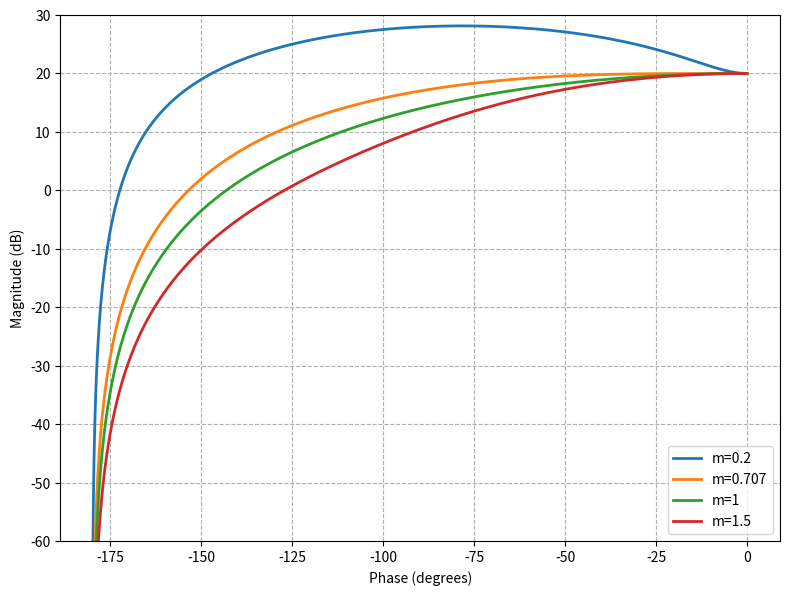

The matplotlib source for this figure: (Note: this script raises an exception after producing the figure.)
from scipy.signal import lti
import numpy as np
import matplotlib.pyplot as plt

# System parameters
# System parameters
K, m, wn = 10,0.1,100

m_vect = [0.2, 0.707, 1, 1.5]
w = np.logspace(-1, 4, 1000)  # Frequency range from very low to high values

plt.figure(figsize=(8, 6))
for m in m_vect:

    # Frequency range
    H = lti([K],[1/(wn**2),2*m/wn,1])
    w, Hjw = H.freqresp(w=w)    # Frequency response H(jw)

    # Magnitude in dB and phase in degrees
    magnitude_dB = 20 * np.log10(np.abs(Hjw))
    phase_deg = np.angle(Hjw, deg=True)

    # Plot Nichols Diagram
    
    plt.plot(phase_deg, magnitude_dB, label=f"m={m}", lw=2)


# Axis limits and labels
plt.xlabel("Phase (degrees)")
plt.ylabel("Magnitude (dB)")
plt.grid(True, which="both", linestyle="--")
plt.legend()
plt.tight_layout()
plt.ylim([-60, 30])

# Save the figure
plt.savefig('../img/fig7.png', dpi=300)
